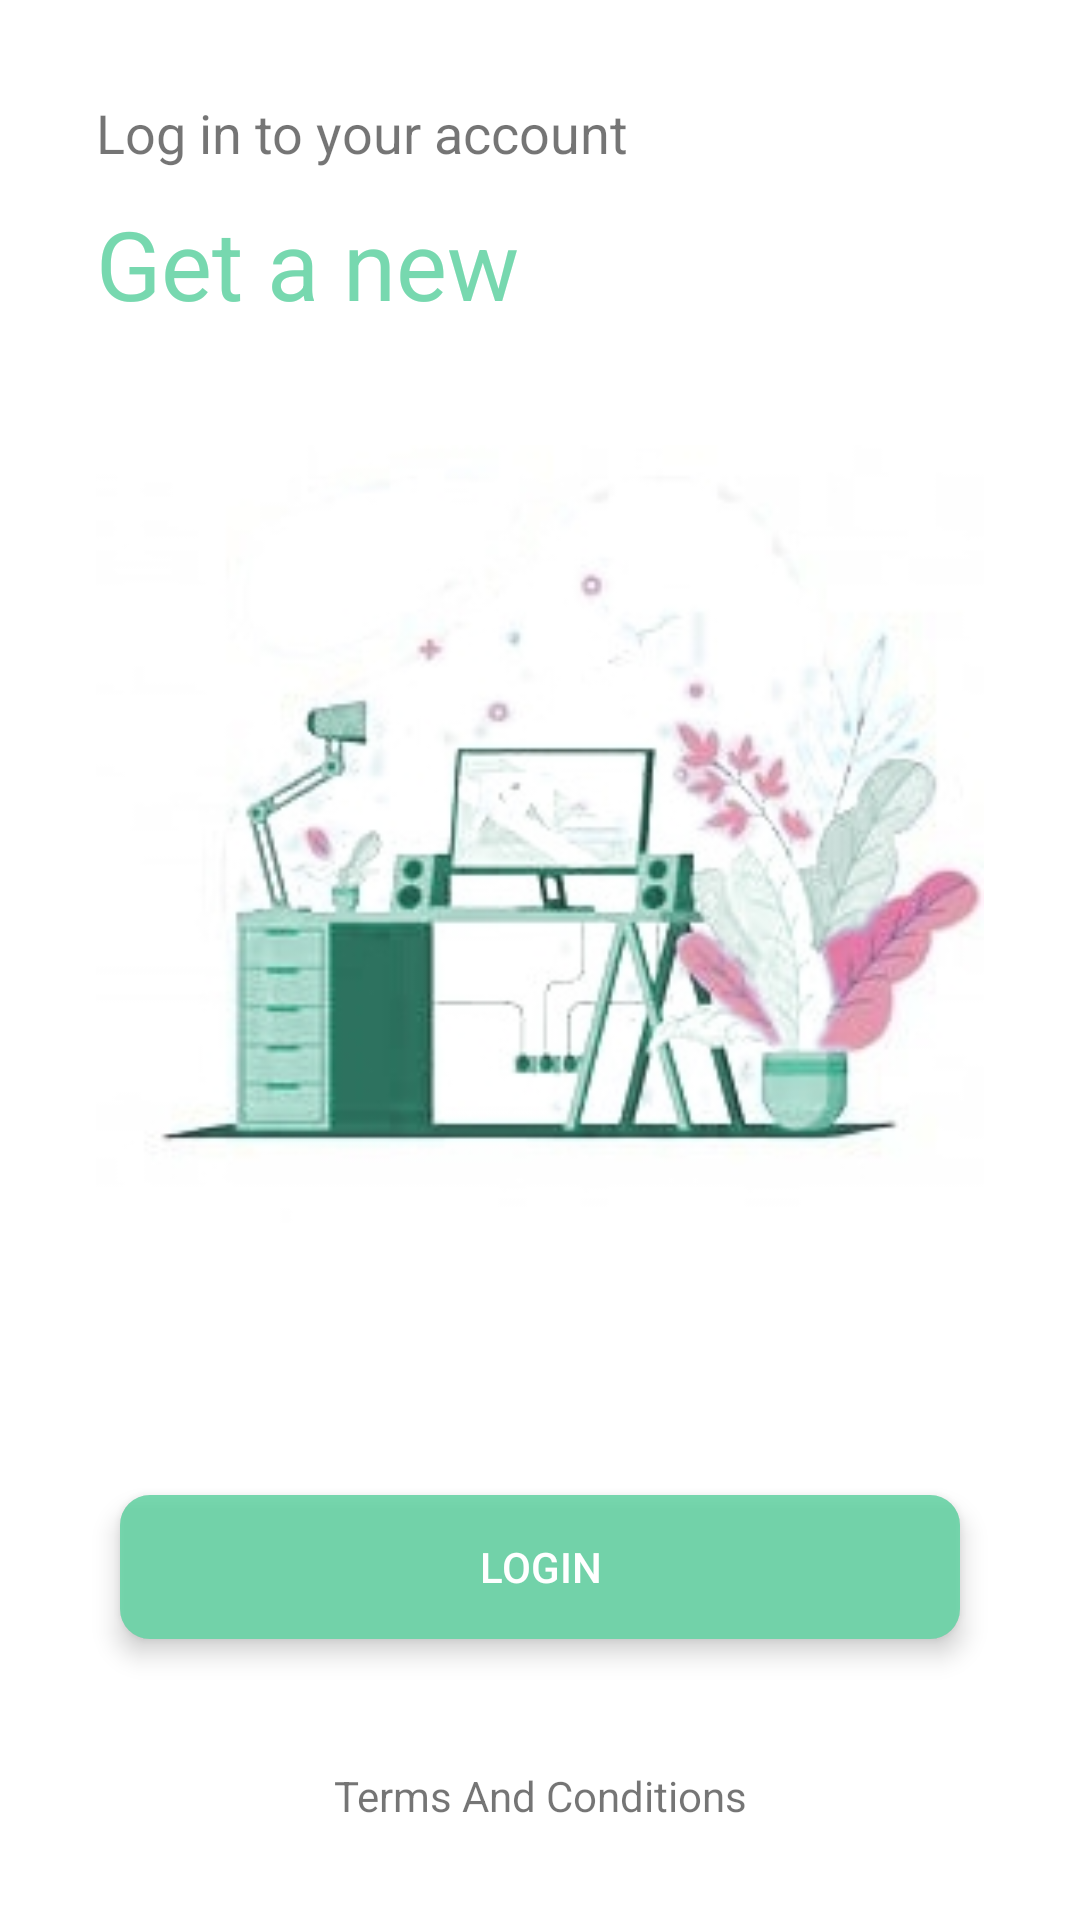

Reconstruct the res/layout file that produces this screen, plus the resources it refers to.
<!-- AndroidManifest.xml: application theme Theme.GetEmployee -->
<!-- res/layout/activity_main.xml -->
<?xml version="1.0" encoding="utf-8"?>
<androidx.constraintlayout.widget.ConstraintLayout xmlns:android="http://schemas.android.com/apk/res/android"
    xmlns:app="http://schemas.android.com/apk/res-auto"
    xmlns:tools="http://schemas.android.com/tools"
    android:layout_width="match_parent"
    android:layout_height="match_parent"
    tools:context=".MainActivity">

    <TextView
        android:id="@+id/loginInfo"
        android:layout_width="0dp"
        android:layout_height="wrap_content"
        android:layout_marginStart="32dp"
        android:layout_marginTop="32dp"
        android:layout_marginEnd="32dp"
        android:text="Log in to your account"
        android:textSize="18sp"
        app:layout_constraintBottom_toTopOf="@+id/motivationInfo"
        app:layout_constraintEnd_toEndOf="parent"
        app:layout_constraintStart_toStartOf="parent"
        app:layout_constraintTop_toTopOf="parent" />

    <TextView
        android:id="@+id/motivationInfo"
        android:layout_width="0dp"
        android:layout_height="0dp"
        android:layout_marginStart="32dp"
        android:layout_marginTop="10dp"
        android:layout_marginEnd="32dp"
        android:layout_marginBottom="14dp"
        android:text="Get a new experience of imagination"
        android:textColor="@color/mint"
        android:textSize="32sp"
        app:layout_constraintBottom_toTopOf="@+id/imageView2"
        app:layout_constraintEnd_toEndOf="parent"
        app:layout_constraintStart_toStartOf="parent"
        app:layout_constraintTop_toBottomOf="@+id/loginInfo" />

    <ImageView
        android:id="@+id/imageView2"
        android:layout_width="0dp"
        android:layout_height="wrap_content"
        android:layout_marginStart="32dp"
        android:layout_marginTop="32dp"
        android:layout_marginEnd="32dp"
        android:adjustViewBounds="true"
        app:layout_constraintBottom_toTopOf="@+id/cardView"
        app:layout_constraintEnd_toEndOf="parent"
        app:layout_constraintStart_toStartOf="parent"
        app:layout_constraintTop_toBottomOf="@+id/motivationInfo"
        app:srcCompat="@drawable/login_image" />

    <androidx.cardview.widget.CardView
        android:id="@+id/cardView"
        android:layout_width="0dp"
        android:layout_height="wrap_content"
        android:layout_marginStart="32dp"
        android:layout_marginTop="80dp"
        android:layout_marginEnd="32dp"
        android:layout_marginBottom="32dp"
        app:cardCornerRadius="10dp"
        app:cardElevation="5dp"
        app:cardUseCompatPadding="true"
        app:layout_constraintBottom_toTopOf="@+id/termsANDConditions"
        app:layout_constraintEnd_toEndOf="parent"
        app:layout_constraintStart_toStartOf="parent"
        app:layout_constraintTop_toBottomOf="@+id/imageView2">

        <androidx.appcompat.widget.AppCompatButton
            android:id="@+id/button"
            android:layout_width="match_parent"
            android:layout_height="match_parent"
            android:background="@color/mint"


            android:text="Login"
            android:textColor="@color/white" />
    </androidx.cardview.widget.CardView>

    <TextView
        android:id="@+id/termsANDConditions"
        android:layout_width="wrap_content"
        android:layout_height="wrap_content"
        android:layout_marginStart="146dp"
        android:layout_marginEnd="146dp"
        android:layout_marginBottom="32dp"
        android:text="Terms And Conditions"
        android:textSize="14sp"
        app:layout_constraintBottom_toBottomOf="parent"
        app:layout_constraintEnd_toEndOf="parent"
        app:layout_constraintStart_toStartOf="parent"
        app:layout_constraintTop_toBottomOf="@+id/cardView" />

</androidx.constraintlayout.widget.ConstraintLayout>
<!-- resources referenced by this layout -->
<resources>
  <color name="mint">#E467D3A5</color>
  <color name="white">#FFFFFFFF</color>
  <!-- drawable login_image: jpg bitmap (drawable, 32129 bytes) -->
  <style name="Theme.GetEmployee" parent="Theme.MaterialComponents.DayNight.NoActionBar">
          
          <item name="colorPrimary">@color/purple_500</item>
          <item name="colorPrimaryVariant">@color/purple_700</item>
          <item name="colorOnPrimary">@color/white</item>
          
          <item name="colorSecondary">@color/teal_200</item>
          <item name="colorSecondaryVariant">@color/teal_700</item>
          <item name="colorOnSecondary">@color/black</item>
          
          <item name="android:statusBarColor" tools:targetApi="l">?attr/colorPrimaryVariant</item>
          
      </style>
  <color name="purple_500">#FF6200EE</color>
  <color name="purple_700">#FF3700B3</color>
  <color name="teal_200">#FF03DAC5</color>
  <color name="teal_700">#FF018786</color>
  <color name="black">#FF000000</color>
</resources>
